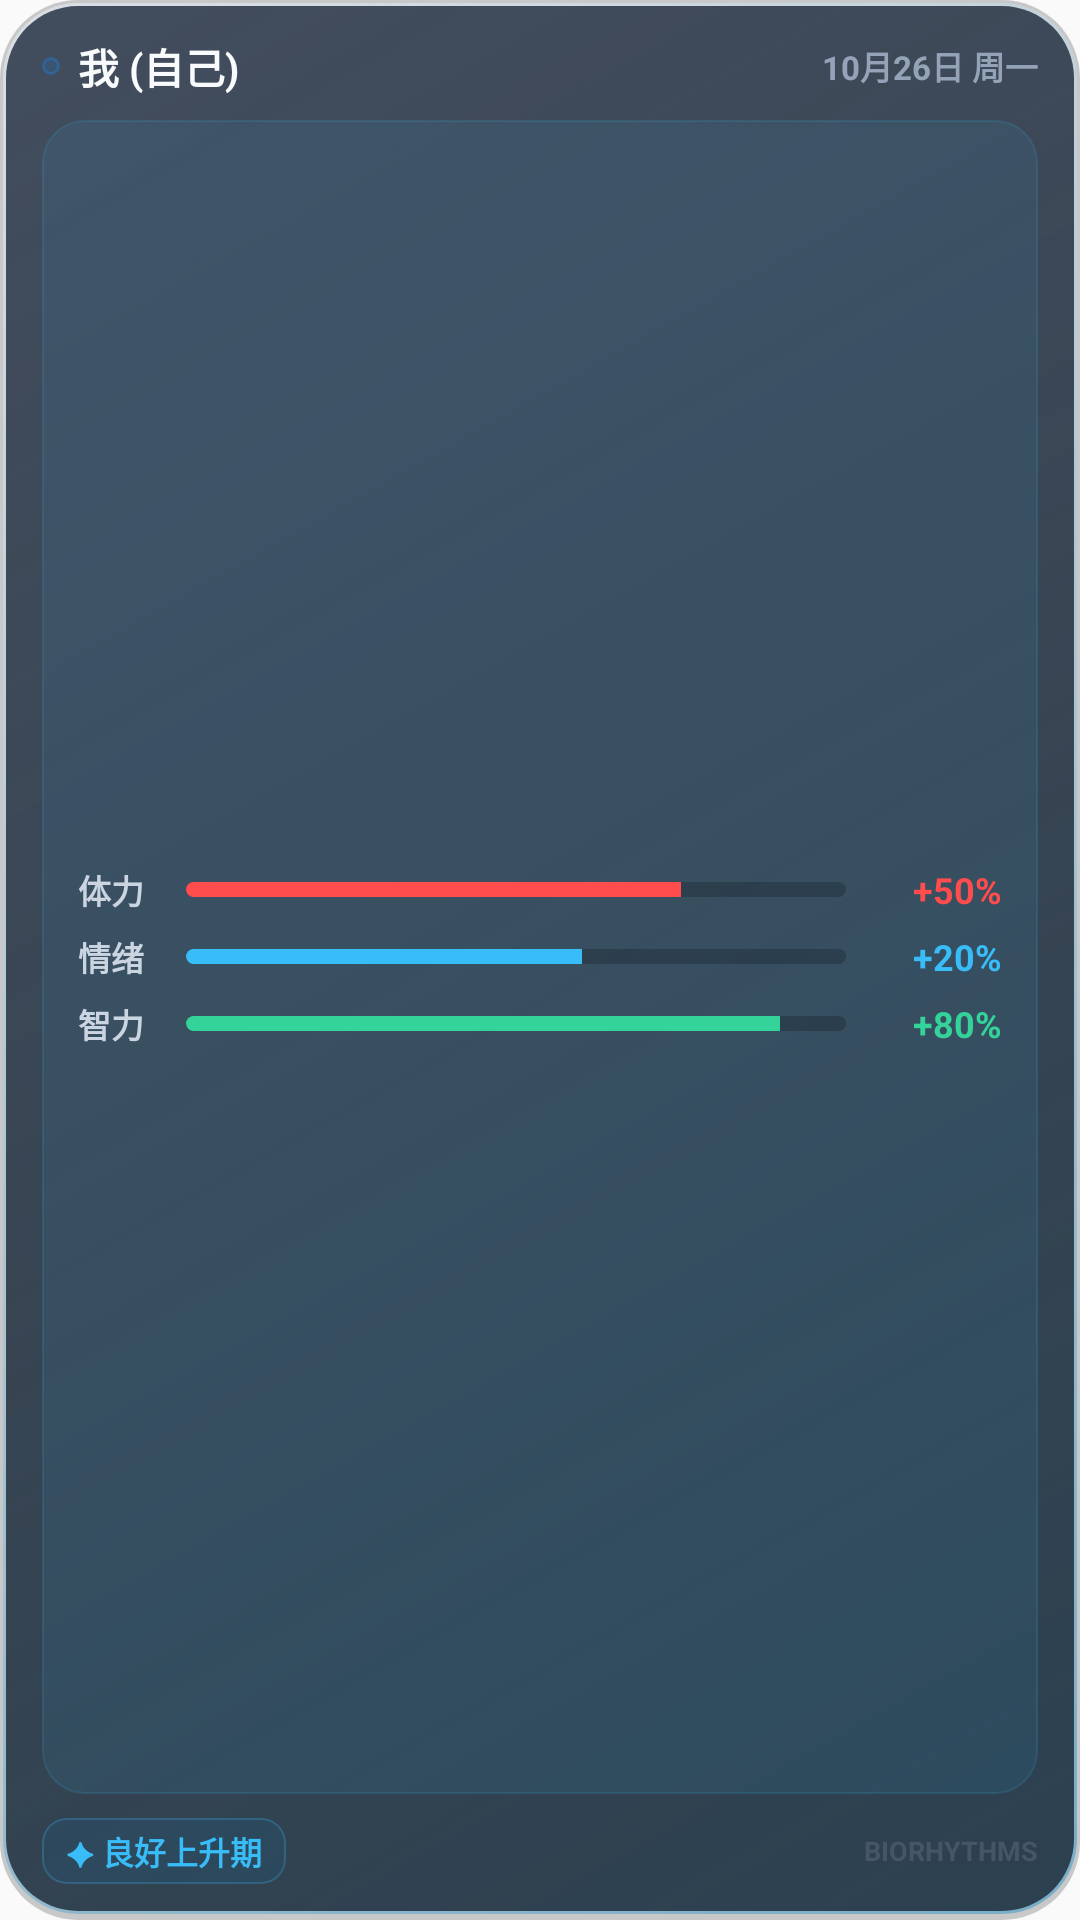

Android layout source for this screen:
<!-- AndroidManifest.xml: application theme Theme.BioRhythms -->
<!-- res/layout/widget_biorhythm.xml -->
<?xml version="1.0" encoding="utf-8"?>
<LinearLayout xmlns:android="http://schemas.android.com/apk/res/android"
    android:id="@+id/widget_container"
    android:layout_width="match_parent"
    android:layout_height="match_parent"
    android:background="@drawable/widget_bg_modern"
    android:orientation="vertical"
    android:paddingLeft="14dp"
    android:paddingTop="12dp"
    android:paddingRight="14dp"
    android:paddingBottom="12dp">

    
    <LinearLayout
        android:layout_width="match_parent"
        android:layout_height="wrap_content"
        android:gravity="center_vertical"
        android:orientation="horizontal">

        <LinearLayout
            android:layout_width="0dp"
            android:layout_height="wrap_content"
            android:layout_weight="1"
            android:gravity="center_vertical"
            android:orientation="horizontal">

            
            <ImageView
                android:layout_width="6dp"
                android:layout_height="6dp"
                android:layout_marginRight="6dp"
                android:background="@drawable/widget_item_emotional"
                android:contentDescription="@null" />

            <TextView
                android:id="@+id/widget_text_name"
                android:layout_width="wrap_content"
                android:layout_height="wrap_content"
                android:ellipsize="end"
                android:maxLines="1"
                android:text="我 (自己)"
                android:textColor="#F8FAFC"
                android:textSize="13.5sp"
                android:textStyle="bold" />
        </LinearLayout>

        <TextView
            android:id="@+id/widget_text_date"
            android:layout_width="wrap_content"
            android:layout_height="wrap_content"
            android:text="10月26日 周一"
            android:textColor="#94A3B8"
            android:textSize="11sp"
            android:textStyle="bold" />
    </LinearLayout>

    
    <LinearLayout
        android:layout_width="match_parent"
        android:layout_height="0dp"
        android:layout_marginTop="8dp"
        android:layout_marginBottom="8dp"
        android:layout_weight="1"
        android:background="@drawable/widget_card_item"
        android:gravity="center"
        android:orientation="vertical"
        android:paddingLeft="12dp"
        android:paddingTop="8dp"
        android:paddingRight="12dp"
        android:paddingBottom="8dp">

        
        <LinearLayout
            android:layout_width="match_parent"
            android:layout_height="wrap_content"
            android:gravity="center_vertical"
            android:orientation="horizontal">

            <TextView
                android:layout_width="28dp"
                android:layout_height="wrap_content"
                android:text="体力"
                android:textColor="#CBD5E1"
                android:textSize="11sp"
                android:textStyle="bold" />

            <ProgressBar
                android:id="@+id/widget_progress_physic_bar"
                style="?android:attr/progressBarStyleHorizontal"
                android:layout_width="0dp"
                android:layout_height="5dp"
                android:layout_marginLeft="8dp"
                android:layout_marginRight="8dp"
                android:layout_weight="1"
                android:max="100"
                android:progress="75"
                android:progressDrawable="@drawable/widget_progress_physic" />

            <TextView
                android:id="@+id/widget_text_physic_val"
                android:layout_width="44dp"
                android:layout_height="wrap_content"
                android:gravity="right"
                android:text="+50%"
                android:textColor="#FF4D4D"
                android:textSize="12sp"
                android:textStyle="bold" />
        </LinearLayout>

        
        <LinearLayout
            android:layout_width="match_parent"
            android:layout_height="wrap_content"
            android:layout_marginTop="6dp"
            android:gravity="center_vertical"
            android:orientation="horizontal">

            <TextView
                android:layout_width="28dp"
                android:layout_height="wrap_content"
                android:text="情绪"
                android:textColor="#CBD5E1"
                android:textSize="11sp"
                android:textStyle="bold" />

            <ProgressBar
                android:id="@+id/widget_progress_emotional_bar"
                style="?android:attr/progressBarStyleHorizontal"
                android:layout_width="0dp"
                android:layout_height="5dp"
                android:layout_marginLeft="8dp"
                android:layout_marginRight="8dp"
                android:layout_weight="1"
                android:max="100"
                android:progress="60"
                android:progressDrawable="@drawable/widget_progress_emotional" />

            <TextView
                android:id="@+id/widget_text_emotional_val"
                android:layout_width="44dp"
                android:layout_height="wrap_content"
                android:gravity="right"
                android:text="+20%"
                android:textColor="#38BDF8"
                android:textSize="12sp"
                android:textStyle="bold" />
        </LinearLayout>

        
        <LinearLayout
            android:layout_width="match_parent"
            android:layout_height="wrap_content"
            android:layout_marginTop="6dp"
            android:gravity="center_vertical"
            android:orientation="horizontal">

            <TextView
                android:layout_width="28dp"
                android:layout_height="wrap_content"
                android:text="智力"
                android:textColor="#CBD5E1"
                android:textSize="11sp"
                android:textStyle="bold" />

            <ProgressBar
                android:id="@+id/widget_progress_intellect_bar"
                style="?android:attr/progressBarStyleHorizontal"
                android:layout_width="0dp"
                android:layout_height="5dp"
                android:layout_marginLeft="8dp"
                android:layout_marginRight="8dp"
                android:layout_weight="1"
                android:max="100"
                android:progress="90"
                android:progressDrawable="@drawable/widget_progress_intellect" />

            <TextView
                android:id="@+id/widget_text_intellect_val"
                android:layout_width="44dp"
                android:layout_height="wrap_content"
                android:gravity="right"
                android:text="+80%"
                android:textColor="#34D399"
                android:textSize="12sp"
                android:textStyle="bold" />
        </LinearLayout>

    </LinearLayout>

    
    <LinearLayout
        android:layout_width="match_parent"
        android:layout_height="wrap_content"
        android:gravity="center_vertical"
        android:orientation="horizontal">

        
        <TextView
            android:id="@+id/widget_text_status"
            android:layout_width="wrap_content"
            android:layout_height="wrap_content"
            android:background="@drawable/widget_badge_bg"
            android:ellipsize="end"
            android:maxLines="1"
            android:paddingLeft="8dp"
            android:paddingTop="3dp"
            android:paddingRight="8dp"
            android:paddingBottom="3dp"
            android:text="✦ 良好上升期"
            android:textColor="#38BDF8"
            android:textSize="10.5sp"
            android:textStyle="bold" />

        
        <ImageView
            android:layout_width="0dp"
            android:layout_height="1dp"
            android:layout_weight="1"
            android:contentDescription="@null" />

        <TextView
            android:id="@+id/widget_text_notes_badge"
            android:layout_width="wrap_content"
            android:layout_height="wrap_content"
            android:text="✏️ 便签"
            android:textColor="#FBBF24"
            android:textSize="10.5sp"
            android:textStyle="bold"
            android:visibility="gone" />

        <TextView
            android:id="@+id/widget_brand_tag"
            android:layout_width="wrap_content"
            android:layout_height="wrap_content"
            android:text="BIORHYTHMS"
            android:textColor="#475569"
            android:textSize="9sp"
            android:textStyle="bold" />
    </LinearLayout>

</LinearLayout>
<!-- resources referenced by this layout -->
<resources>
  <!-- drawable widget_badge_bg (drawable) -->
  <?xml version="1.0" encoding="utf-8"?>
  <shape xmlns:android="http://schemas.android.com/apk/res/android"
      android:shape="rectangle">
      <solid android:color="#1A0284C7" />
      <corners android:radius="8dp" />
      <stroke android:width="0.5dp" android:color="#4038BDF8" />
  </shape>
  <!-- drawable widget_card_item (drawable) -->
  <?xml version="1.0" encoding="utf-8"?>
  <shape xmlns:android="http://schemas.android.com/apk/res/android"
      android:shape="rectangle">
      
      <solid android:color="#1438BDF8" />
      <corners android:radius="14dp" />
      <stroke android:width="0.8dp" android:color="#2438BDF8" />
  </shape>
  <!-- drawable widget_item_emotional (drawable) -->
  <?xml version="1.0" encoding="utf-8"?>
  <shape xmlns:android="http://schemas.android.com/apk/res/android"
      android:shape="rectangle">
      <solid android:color="#261E88E5" />
      <corners android:radius="10dp" />
      <stroke android:width="1dp" android:color="#591E88E5" />
  </shape>
  <!-- drawable widget_progress_emotional (drawable) -->
  <?xml version="1.0" encoding="utf-8"?>
  <layer-list xmlns:android="http://schemas.android.com/apk/res/android">
      <item android:id="@android:id/background">
          <shape android:shape="rectangle">
              <corners android:radius="3dp" />
              <solid android:color="#33000000" />
          </shape>
      </item>
      <item android:id="@android:id/progress">
          <clip>
              <shape android:shape="rectangle">
                  <corners android:radius="3dp" />
                  <solid android:color="#38BDF8" />
              </shape>
          </clip>
      </item>
  </layer-list>
  <!-- drawable widget_progress_intellect (drawable) -->
  <?xml version="1.0" encoding="utf-8"?>
  <layer-list xmlns:android="http://schemas.android.com/apk/res/android">
      <item android:id="@android:id/background">
          <shape android:shape="rectangle">
              <corners android:radius="3dp" />
              <solid android:color="#33000000" />
          </shape>
      </item>
      <item android:id="@android:id/progress">
          <clip>
              <shape android:shape="rectangle">
                  <corners android:radius="3dp" />
                  <solid android:color="#34D399" />
              </shape>
          </clip>
      </item>
  </layer-list>
  <!-- drawable widget_progress_physic (drawable) -->
  <?xml version="1.0" encoding="utf-8"?>
  <layer-list xmlns:android="http://schemas.android.com/apk/res/android">
      <item android:id="@android:id/background">
          <shape android:shape="rectangle">
              <corners android:radius="3dp" />
              <solid android:color="#33000000" />
          </shape>
      </item>
      <item android:id="@android:id/progress">
          <clip>
              <shape android:shape="rectangle">
                  <corners android:radius="3dp" />
                  <solid android:color="#FF4D4D" />
              </shape>
          </clip>
      </item>
  </layer-list>
  <style name="Theme.BioRhythms" parent="android:Theme.Material.Light.NoActionBar" />
</resources>
